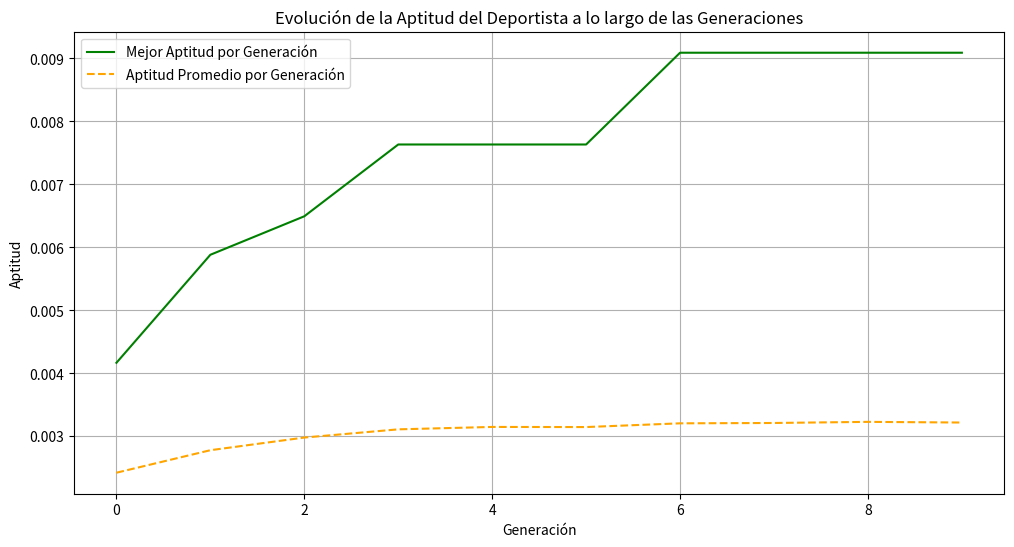
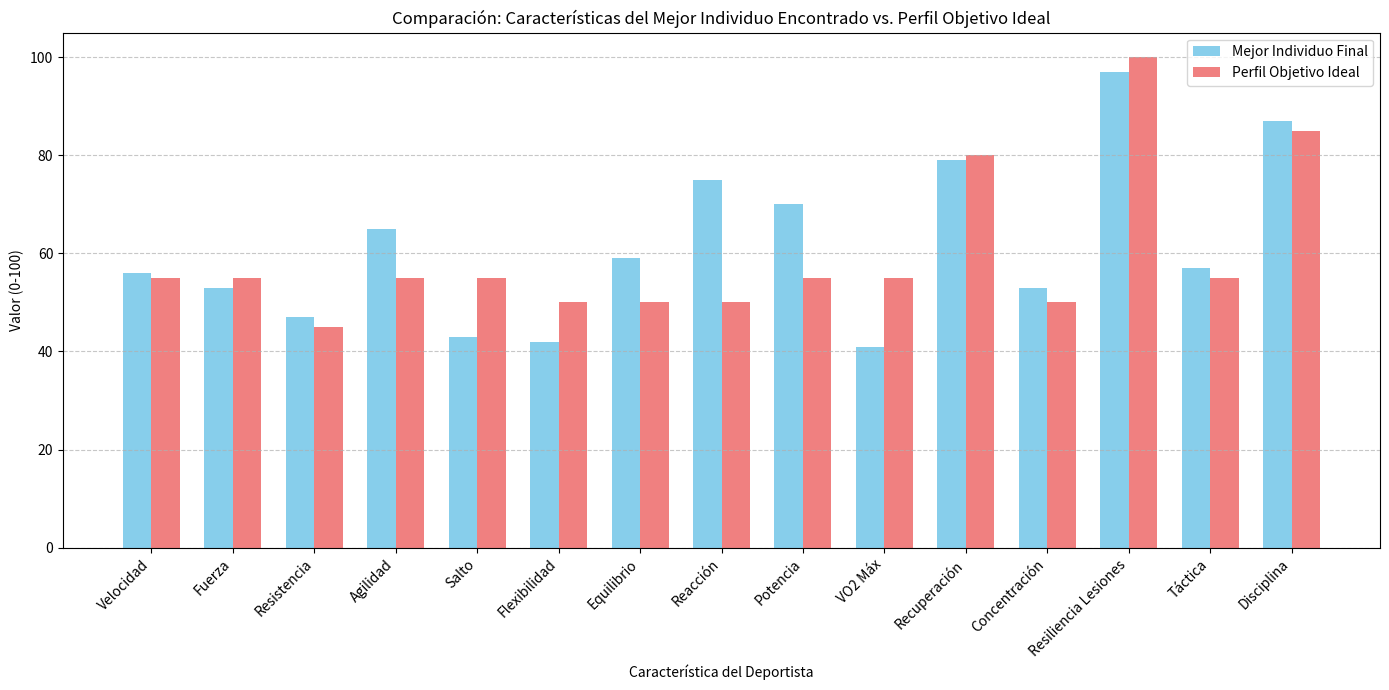

The script that saved these images, in order:
# -*- coding: utf-8 -*-
"""


@author: MARCELOFGB
"""

import random
import numpy as np
import matplotlib.pyplot as plt

# --- Configuración de Parámetros del Algoritmo Genético ---
POPULATION_SIZE = 1000     # Número de individuos en cada generación
CHROMOSOME_LENGTH = 15      # Número de genes por cromosoma (características del deportista)
GENE_MIN_VALUE = 0          # Valor mínimo que puede tener un gen
GENE_MAX_VALUE = 100        # Valor máximo que puede tener un gen
GENERATIONS = 10           # Número máximo de generaciones a evolucionar
MUTATION_RATE = 0.5        # Probabilidad de que un gen mute
CROSSOVER_RATE = 0.8        # Probabilidad de que ocurra un cruce entre padres
ELITISM_COUNT = 2           # Número de los mejores individuos que pasan directamente a la siguiente generación
TOURNAMENT_SIZE = 10         # Tamaño del grupo para la selección por torneo

# Nombres de los genes para una mejor legibilidad en los resultados
GENE_NAMES = [
    "Velocidad", "Fuerza", "Resistencia", "Agilidad", "Salto",
    "Flexibilidad", "Equilibrio", "Reacción", "Potencia", "VO2 Máx",
    "Recuperación", "Concentración", "Resiliencia Lesiones",
    "Táctica", "Disciplina"
]

# --- Definición del Perfil Ideal del Deportista (Función Objetivo) ---
def get_target_profile(training_stage, month, weight_category, age_group):
    """
    Define el perfil ideal de características para un deportista
    basado en la etapa de entrenamiento, el mes, la categoría de peso y el grupo de edad.
    Este es el 'objetivo' que el algoritmo genético intentará alcanzar.
    """
    # Establece un perfil base general (valores intermedios)
    target = [50] * CHROMOSOME_LENGTH

    # Modificaciones del perfil según la Etapa de Entrenamiento
    if training_stage == 'pre-season':
        # En pretemporada, se busca construir una base física sólida.
        target[0] = 70  # Velocidad
        target[1] = 80  # Fuerza
        target[2] = 75  # Resistencia
        target[8] = 75  # Potencia
        target[9] = 70  # VO2 Máx
        target[12] = 60 # Resiliencia a Lesiones (se trabaja en prevención)
        target[14] = 80 # Disciplina (importante para sentar bases)
    elif training_stage == 'in-season':
        # En temporada, se prioriza el pico de rendimiento y habilidades específicas.
        target[0] = 90  # Velocidad (pico)
        target[1] = 85  # Fuerza (mantenimiento)
        target[2] = 90  # Resistencia (pico)
        target[3] = 90  # Agilidad (pico)
        target[4] = 88  # Salto (pico)
        target[8] = 90  # Potencia (pico)
        target[9] = 92  # VO2 Máx (pico)
        target[11] = 95 # Concentración (crítica para la competición)
        target[13] = 85 # Táctica (aplicación en competición)
    elif training_stage == 'off-season':
        # En la post-temporada, el enfoque es la recuperación y prevención de lesiones, con menor intensidad.
        target[2] = 40  # Resistencia (descanso activo)
        target[10] = 80 # Recuperación (énfasis)
        target[12] = 90 # Resiliencia a Lesiones (recuperación y fortalecimiento)
        target[14] = 70 # Disciplina (mantener hábitos básicos)

    # Modificaciones del perfil según el Mes del Año
    # Ejemplo: Si el mes es julio o agosto, se asume un pico de competición
    if month == 7 or month == 8:
        for i in [0, 1, 2, 3, 4, 8, 9, 11, 13]: # Atributos de rendimiento máximo
            target[i] = min(GENE_MAX_VALUE, target[i] + 5) # Pequeño impulso para la competición

    # Modificaciones del perfil según la Categoría de Peso
    if weight_category == 'light':
        target[0] = min(GENE_MAX_VALUE, target[0] + 10) # Mayor velocidad
        target[3] = min(GENE_MAX_VALUE, target[3] + 10) # Mayor agilidad
        target[1] = max(GENE_MIN_VALUE, target[1] - 10) # Menos fuerza bruta esperada
    elif weight_category == 'heavy':
        target[1] = min(GENE_MAX_VALUE, target[1] + 10) # Mayor fuerza
        target[8] = min(GENE_MAX_VALUE, target[8] + 10) # Mayor potencia
        target[0] = max(GENE_MIN_VALUE, target[0] - 10) # Menos velocidad esperada

    # Modificaciones del perfil según el Grupo de Edad
    if age_group == 'junior':
        target[14] = min(GENE_MAX_VALUE, target[14] + 15) # Enfoque en disciplina y fundamentos
        target[12] = min(GENE_MAX_VALUE, target[12] + 10) # Resiliencia a lesiones (aprender límites del cuerpo)
        target[11] = max(GENE_MIN_VALUE, target[11] - 5) # Concentración puede ser naturalmente menor
    elif age_group == 'veteran':
        target[10] = min(GENE_MAX_VALUE, target[10] + 15) # Recuperación prioritaria
        target[13] = min(GENE_MAX_VALUE, target[13] + 15) # Mayor acumen estratégico
        target[2] = max(GENE_MIN_VALUE, target[2] - 10) # Resistencia puede declinar naturalmente

    # Asegura que todos los valores estén dentro de los límites definidos (0-100)
    target = [max(GENE_MIN_VALUE, min(GENE_MAX_VALUE, int(g))) for g in target]
    return target

# --- Funciones Esenciales del Algoritmo Genético ---

# 1. Función de Aptitud (Fitness Function)
def calculate_fitness(individual, target_profile):
    """
    Calcula la aptitud de un individuo.
    La aptitud se basa en la inversa de la suma de las diferencias absolutas entre
    los genes del individuo y el perfil objetivo.
    Cuanto menor sea la diferencia total, mayor será la aptitud (más cercano al ideal).
    Se añade un 1 en el denominador para evitar división por cero y asegurar que la aptitud
    sea 1 para una coincidencia perfecta.
    """
    differences = [abs(individual[i] - target_profile[i]) for i in range(CHROMOSOME_LENGTH)]
    total_difference = sum(differences) # Suma total de las diferencias
    return 1 / (1 + total_difference) # La aptitud es 1/(1 + diferencia total)

# 2. Inicialización de la Población
def create_individual():
    """Crea un individuo (cromosoma) con 15 genes, cada uno con un valor aleatorio."""
    return [random.randint(GENE_MIN_VALUE, GENE_MAX_VALUE) for _ in range(CHROMOSOME_LENGTH)]

def create_initial_population(size):
    """Crea una población inicial de un tamaño dado."""
    return [create_individual() for _ in range(size)]

# 3. Selección (Selection)
def select_parents(population, fitnesses, num_parents):
    """
    Selecciona padres utilizando la estrategia de selección por torneo.
    Se crea un "torneo" seleccionando aleatoriamente 'TOURNAMENT_SIZE' individuos,
    y el individuo con la mejor aptitud de ese grupo es elegido como padre.
    Este proceso se repite hasta obtener el número deseado de padres.
    """
    parents = []
    # Emparejar individuos con sus aptitudes para facilitar la selección.
    population_with_fitness = list(zip(population, fitnesses))

    for _ in range(num_parents):
        # Selecciona aleatoriamente competidores para el torneo
        tournament_contenders = random.sample(population_with_fitness, TOURNAMENT_SIZE)
        # Elige al competidor con la mejor aptitud como ganador del torneo
        winner_individual, _ = max(tournament_contenders, key=lambda x: x[1])
        parents.append(winner_individual)
    return parents

# 4. Reproducción (Cruce / Crossover)
def crossover(parent1, parent2):
    """
    Realiza el cruce de un punto entre dos padres para crear dos hijos.
    Si se cumple la tasa de cruce, se elige un punto aleatorio y se intercambian
    los segmentos de los cromosomas de los padres. De lo contrario, los hijos
    son copias idénticas de sus padres.
    """
    if random.random() < CROSSOVER_RATE:
        # Elige un punto de cruce aleatorio, evitando los extremos (0 y CHROMOSOME_LENGTH)
        crossover_point = random.randint(1, CHROMOSOME_LENGTH - 1)
        child1 = parent1[:crossover_point] + parent2[crossover_point:]
        child2 = parent2[:crossover_point] + parent1[crossover_point:]
        return child1, child2
    else:
        # Si no hay cruce, los hijos son copias de los padres
        return parent1, parent2

# 5. Mutación (Mutation)
def mutate(individual):
    """
    Aplica mutación a un individuo con una probabilidad dada para cada gen.
    Si un gen muta, su valor se cambia a uno nuevo aleatorio dentro del rango permitido.
    Esto ayuda a explorar nuevas soluciones y evitar mínimos locales.
    """
    mutated_individual = individual[:] # Crear una copia para no modificar el original
    for i in range(CHROMOSOME_LENGTH):
        if random.random() < MUTATION_RATE:
            # Reemplaza el gen con un nuevo valor aleatorio
            mutated_individual[i] = random.randint(GENE_MIN_VALUE, GENE_MAX_VALUE)
    return mutated_individual

# --- Bucle Principal del Algoritmo Genético ---
def run_genetic_algorithm(target_profile_params):
    """
    Ejecuta el algoritmo genético completo siguiendo el diagrama de flujo.
    """
    print(f"\n--- Iniciando Algoritmo Genético para las condiciones: {target_profile_params} ---")

    # Extraer parámetros para definir el perfil objetivo
    training_stage = target_profile_params['training_stage']
    month = target_profile_params['month']
    weight_category = target_profile_params['weight_category']
    age_group = target_profile_params['age_group']

    # Obtener el perfil ideal de características para las condiciones dadas
    target_profile = get_target_profile(training_stage, month, weight_category, age_group)
    print("\n--- Perfil Objetivo Ideal para estas condiciones ---")
    for i, val in enumerate(target_profile):
        print(f"{GENE_NAMES[i]}: {val}")
    print("-" * 40)

    # Listas para almacenar el historial de aptitud para las gráficas
    best_fitness_history = []  # Mejor aptitud en cada generación
    avg_fitness_history = []   # Aptitud promedio en cada generación

    # 1. Población inicial
    population = create_initial_population(POPULATION_SIZE)
    print(f"Población inicial de {POPULATION_SIZE} individuos creada.")

    for generation in range(GENERATIONS):
        # 2. Evaluación de la población
        fitnesses = [calculate_fitness(ind, target_profile) for ind in population]

        current_best_fitness = max(fitnesses)
        current_avg_fitness = sum(fitnesses) / len(fitnesses)
        best_fitness_history.append(current_best_fitness)
        avg_fitness_history.append(current_avg_fitness)

        # Criterio de Parada
        # Aquí, el criterio es un número máximo de generaciones O que se alcance una aptitud muy alta.
        if current_best_fitness >= 0.99 or generation == GENERATIONS - 1:
            print(f"\n--- Generación {generation + 1}/{GENERATIONS} ---")
            print(f"Mejor aptitud: {current_best_fitness:.4f}, Aptitud promedio: {current_avg_fitness:.4f}")
            print("Criterio de parada alcanzado (máx. generaciones o aptitud casi perfecta).")
            break # Salir del bucle

        # Si NO se cumple el Criterio de Parada, continuamos con la evolución:
        # Imprimir progreso cada 10 generaciones o al inicio
        if (generation + 1) % 10 == 0 or generation == 0:
            print(f"Generación {generation + 1}/{GENERATIONS}: Mejor aptitud = {current_best_fitness:.4f}, Aptitud promedio = {current_avg_fitness:.4f}")

        # 3. Selección
        # Primero, aplicar elitismo: los mejores individuos pasan directamente
        elites = sorted(list(zip(population, fitnesses)), key=lambda x: x[1], reverse=True)[:ELITISM_COUNT]
        elites_individuals = [elite[0] for elite in elites]

        # Seleccionar padres para la reproducción del resto de la población
        # Necesitamos generar (POPULATION_SIZE - ELITISM_COUNT) nuevos individuos
        num_to_breed = POPULATION_SIZE - ELITISM_COUNT
        # La selección se hace de la población actual (incluyendo posibles elites, aunque no directamente)
        parents = select_parents(population, fitnesses, num_to_breed)

        # 4. Reproducción y 5. Mutación (para crear la Nueva Generación)
        next_population = []
        # Añadir los individuos élite a la nueva población primero
        next_population.extend(elites_individuals)

        # Generar el resto de la nueva población a través de cruce y mutación
        # Se generan pares de hijos hasta que la nueva población alcance el tamaño deseado.
        while len(next_population) < POPULATION_SIZE:
            # Elegir dos padres aleatorios de la lista de padres seleccionados
            p1, p2 = random.sample(parents, 2)
            child1, child2 = crossover(p1, p2) # Realizar cruce
            mutated_child1 = mutate(child1)     # Mutar al primer hijo
            mutated_child2 = mutate(child2)     # Mutar al segundo hijo
            next_population.append(mutated_child1)
            # Asegurarse de no exceder el tamaño de la población si solo queda espacio para un hijo
            if len(next_population) < POPULATION_SIZE:
                next_population.append(mutated_child2)

        # La nueva población reemplaza a la antigua
        population = next_population

    # 6. Población Final y Mejor Individuo
    # Re-evaluar la población final para obtener el mejor individuo al final de la ejecución
    final_fitnesses = [calculate_fitness(ind, target_profile) for ind in population]
    best_final_individual_idx = np.argmax(final_fitnesses) # Índice del individuo con mejor aptitud
    best_final_individual = population[best_final_individual_idx]
    best_final_fitness = final_fitnesses[best_final_individual_idx]

    print("\n--- ¡Algoritmo Finalizado! ---")
    print("\n--- Mejor Individuo Encontrado en la Población Final ---")
    for i, val in enumerate(best_final_individual):
        print(f"{GENE_NAMES[i]}: {val} (Target: {target_profile[i]})")
    print(f"Aptitud del mejor individuo: {best_final_fitness:.4f} (Máx. posible es 1.0)")

    # Calcular la suma de diferencias para una interpretación más clara de la 'distancia'
    diffs = [abs(best_final_individual[i] - target_profile[i]) for i in range(CHROMOSOME_LENGTH)]
    print(f"Suma de diferencias absolutas al perfil objetivo: {sum(diffs)}")

    # Retornar datos para las gráficas
    return best_fitness_history, avg_fitness_history, best_final_individual, target_profile

# --- Ejecución del Algoritmo y Visualización de Resultados ---

# Define un escenario específico para el deportista
# Puedes cambiar estos parámetros para ver cómo varía el perfil ideal y los resultados del AG
simulation_params_1 = {
    'training_stage': 'off-season',
    'month': 7,
    'weight_category': 'medium',
    'age_group': 'junior'
}

# Ejecutar el algoritmo genético para el escenario definido
best_fit_hist_1, avg_fit_hist_1, best_ind_final_1, target_profile_used_1 = run_genetic_algorithm(simulation_params_1)

# --- Generación de Gráficas Didácticas ---

# Gráfica 1: Evolución de la Aptitud a lo largo de las Generaciones
plt.figure(figsize=(12, 6))
plt.plot(best_fit_hist_1, label='Mejor Aptitud por Generación', color='green')
plt.plot(avg_fit_hist_1, label='Aptitud Promedio por Generación', color='orange', linestyle='--')
plt.xlabel('Generación')
plt.ylabel('Aptitud')
plt.title('Evolución de la Aptitud del Deportista a lo largo de las Generaciones')
plt.legend()
plt.grid(True)
plt.show()

# Gráfica 2: Comparación de Características: Mejor Individuo Encontrado vs. Perfil Objetivo Ideal
plt.figure(figsize=(14, 7))
bar_width = 0.35
index = np.arange(CHROMOSOME_LENGTH) # Posiciones para las barras

plt.bar(index, best_ind_final_1, bar_width, label='Mejor Individuo Final', color='skyblue')
plt.bar(index + bar_width, target_profile_used_1, bar_width, label='Perfil Objetivo Ideal', color='lightcoral')

plt.xlabel('Característica del Deportista')
plt.ylabel('Valor (0-100)')
plt.title('Comparación: Características del Mejor Individuo Encontrado vs. Perfil Objetivo Ideal')
plt.xticks(index + bar_width / 2, GENE_NAMES, rotation=45, ha='right') # Nombres de los genes en el eje X
plt.legend()
plt.tight_layout() # Ajusta el diseño para evitar solapamientos
plt.grid(axis='y', linestyle='--', alpha=0.7)
plt.show()

print("\n--- Fin de la simulación ---")
